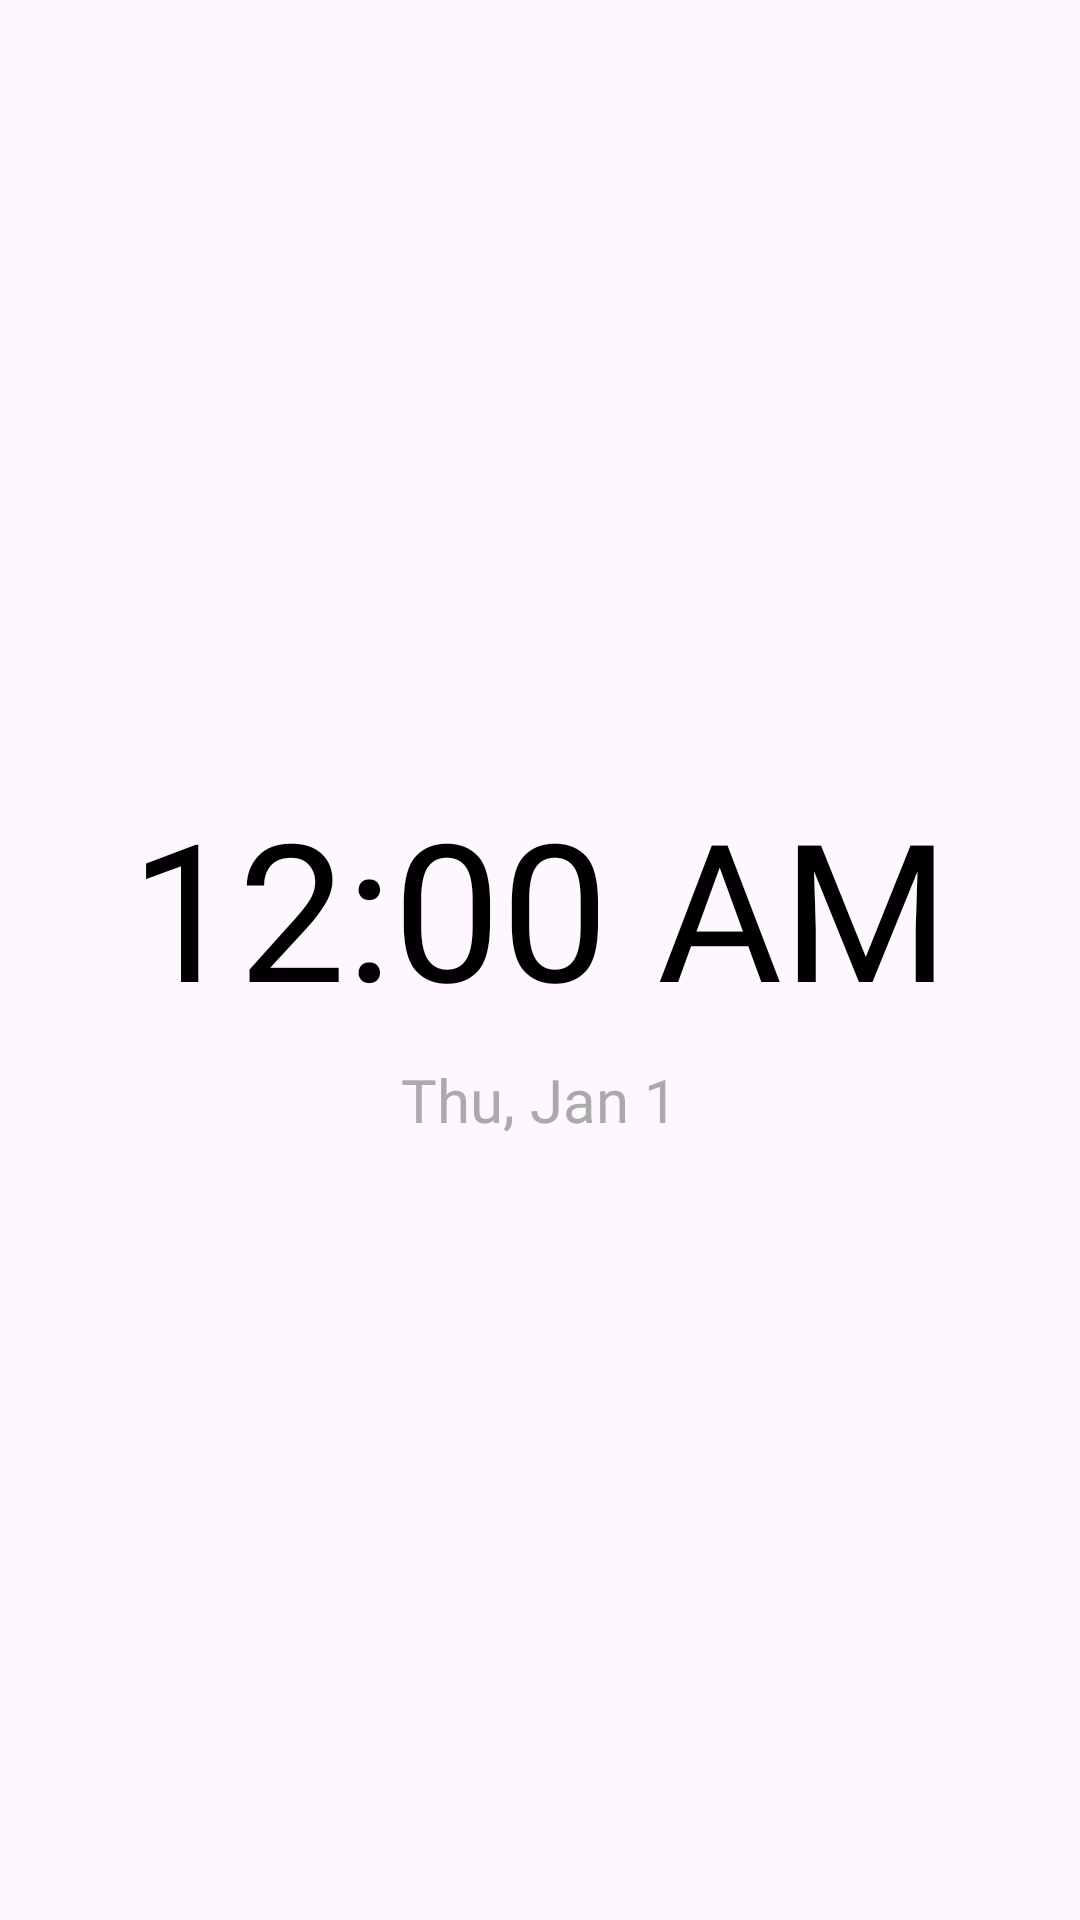

This screen was rendered from an Android layout file. Write that file and the resources it references.
<!-- AndroidManifest.xml: application theme Theme.ZenMode -->
<!-- res/layout/fragment_widget_clock.xml -->
<?xml version="1.0" encoding="utf-8"?>
<LinearLayout xmlns:android="http://schemas.android.com/apk/res/android"
    android:layout_width="match_parent"
    android:layout_height="match_parent"
    android:gravity="center"
    android:orientation="vertical"
    android:padding="16dp">

    <TextClock
        android:id="@+id/textClock"
        android:layout_width="wrap_content"
        android:layout_height="wrap_content"
        android:textSize="64sp"
        android:fontFamily="@font/cabinet_grotesk_extrabold"
        android:textColor="@android:color/black"
        android:format12Hour="h:mm a"
        android:format24Hour="H:mm" />

    <TextClock
        android:id="@+id/textDate"
        android:layout_width="wrap_content"
        android:layout_height="wrap_content"
        android:layout_marginTop="8dp"
        android:textSize="20sp"
        android:fontFamily="@font/cabinet_grotesk_extrabold"
        android:textColor="@android:color/darker_gray"
        android:format12Hour="EEE, MMM d"
        android:format24Hour="EEE, MMM d" />

</LinearLayout>
<!-- resources referenced by this layout -->
<resources>
  <style name="Theme.ZenMode" parent="Base.Theme.ZenMode" />
  <style name="Base.Theme.ZenMode" parent="Theme.Material3.DayNight.NoActionBar">
          <item name="android:statusBarColor">@android:color/transparent</item>
          <item name="android:navigationBarColor">@android:color/transparent</item>
          <item name="android:windowLayoutInDisplayCutoutMode">shortEdges</item>
      </style>
</resources>
